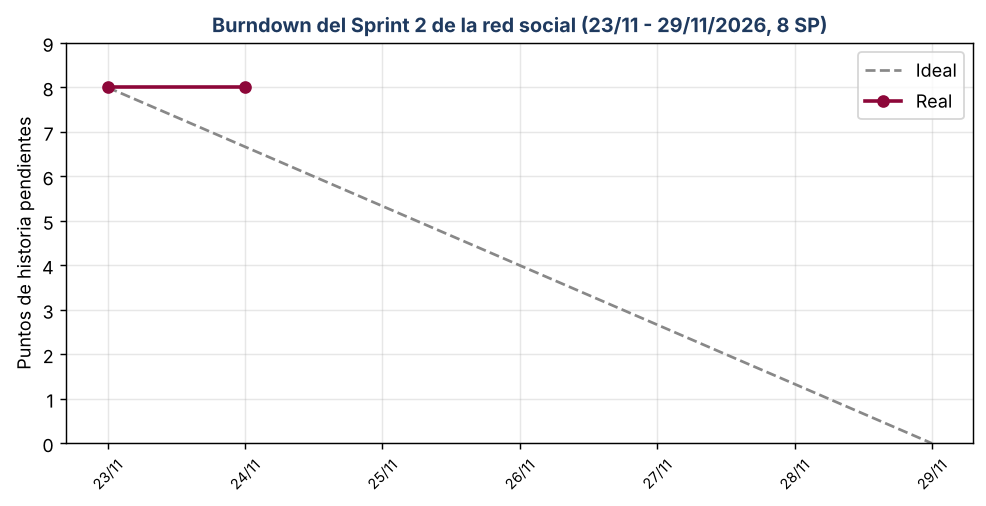

The table this chart was drawn from, first rows:
fecha, ideal_sp, real_sp, hito_sp, tareas_completadas
2026-11-23, 8.0, 8, , Inicio del Sprint 2 (Lab 8): 8 SP compro…
2026-11-24, 6.7, 8, , Sin cierres según la DoD. Preparados: gu…
2026-11-25, 5.3, , , 
2026-11-26, 4.0, , , 
2026-11-27, 2.7, , , 
2026-11-28, 1.3, , , 
2026-11-29, 0.0, , 0, 
